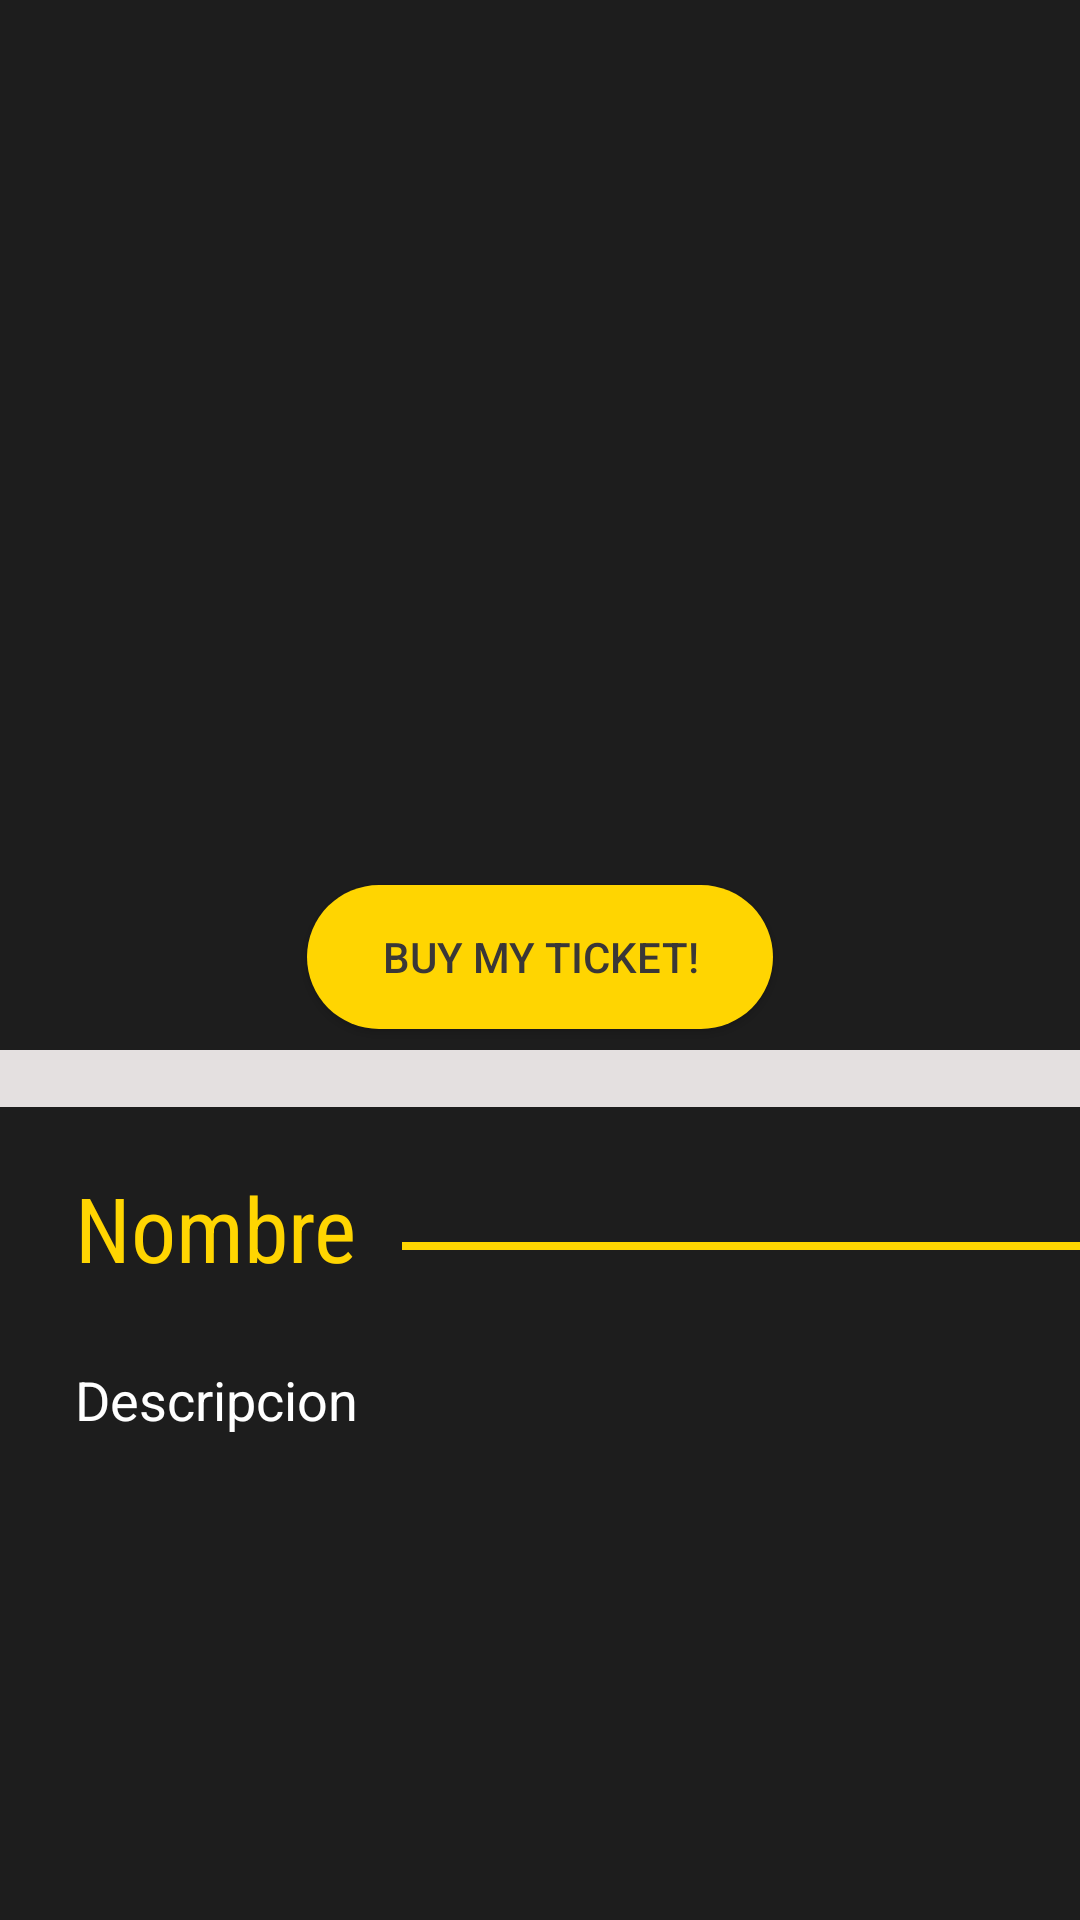

Android layout source for this screen:
<!-- AndroidManifest.xml: application theme Theme.PopCornFactory2_omarMendoza -->
<!-- res/layout/activity_movie_detail.xml -->
<?xml version="1.0" encoding="utf-8"?>
<LinearLayout xmlns:android="http://schemas.android.com/apk/res/android"
    xmlns:app="http://schemas.android.com/apk/res-auto"
    xmlns:tools="http://schemas.android.com/tools"
    android:id="@+id/main"
    android:layout_width="match_parent"
    android:layout_height="match_parent"
    android:orientation="vertical"
    android:background="@color/almostblack"
    tools:context=".MovieDetail">

    <LinearLayout
        android:layout_width="match_parent"
        android:layout_height="wrap_content"
        android:orientation="vertical"
        android:paddingTop="20dp">

        <ImageView
            android:id="@+id/iv_pelicula_imagen"
            android:layout_width="match_parent"
            android:layout_height="270dp"
            android:scaleType="centerCrop" />

        <Button
            android:id="@+id/buyTickets"
            android:layout_width="wrap_content"
            android:layout_height="wrap_content"
            android:layout_gravity="center"
            android:textColor="@color/black_background"
            android:background="@drawable/round_button"
            android:layout_marginTop="5dp"
            android:paddingHorizontal="@dimen/paddingButton"
            android:text="Buy my ticket!"

            />

        <TextView
            android:layout_width="match_parent"
            android:layout_height="wrap_content"
            android:textColor="@color/almostblack"
            android:textStyle="italic"
            android:textAlignment="center"
            android:background="@color/grisclaro"
            android:layout_marginTop="7dp"
            android:id="@+id/seatsLeft"/>


        <LinearLayout
            android:layout_width="wrap_content"
            android:layout_height="wrap_content"
            android:orientation="horizontal"
            android:paddingStart="25dp">
            <TextView
                android:id="@+id/tv_nombre_pelicula"
                android:layout_width="match_parent"
                android:layout_height="wrap_content"
                android:text="Nombre"
                android:fontFamily="sans-serif-condensed"
                android:textSize="30sp"
                android:textColor="@color/mustard"
                android:paddingTop="20dp"
                />

            <View
                android:layout_width="match_parent"
                android:layout_height="2.5dp"
                android:background="@color/mustard"
                android:layout_marginStart="15dp"
                android:layout_marginTop="45dp"
                />

        </LinearLayout>

        <TextView
            android:id="@+id/tv_pelicula_desc"
            android:layout_width="match_parent"
            android:layout_height="450dp"
            android:text="Descripcion"
            android:textSize="18sp"
            android:textColor="@color/white"
            android:lineSpacingExtra="4dp"
            android:padding="25dp"
            android:scrollbars="vertical"
            android:overScrollMode="ifContentScrolls"
            android:gravity="start"
            />


    </LinearLayout>



</LinearLayout>
<!-- resources referenced by this layout -->
<resources>
  <color name="almostblack">#1D1D1D</color>
  <color name="black_background">#3A3737</color>
  <color name="grisclaro">#E4E0E0</color>
  <color name="mustard">#FFD501</color>
  <color name="white">#FFFFFFFF</color>
  <dimen name="paddingButton">25dp</dimen>
  <!-- drawable round_button (drawable) -->
  <?xml version="1.0" encoding="utf-8"?>
  <selector xmlns:android="http://schemas.android.com/apk/res/android">
  
      <item>
          <shape android:shape="rectangle">
              <solid android:color="@color/mustard"/>
              <corners android:radius="40dp"/>
          </shape>
      </item>
  
  </selector>
  <style name="Theme.PopCornFactory2_omarMendoza" parent="Base.Theme.PopCornFactory2_omarMendoza" />
  <style name="Base.Theme.PopCornFactory2_omarMendoza" parent="Theme.AppCompat.DayNight.NoActionBar">
          
          
      </style>
</resources>
